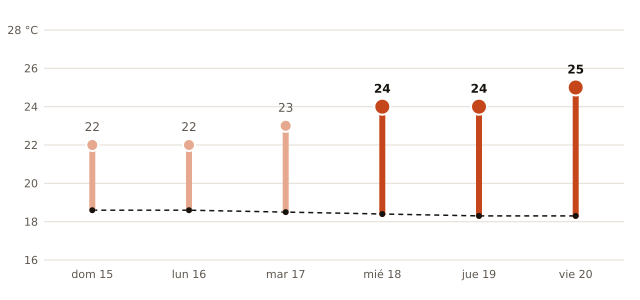

Values plotted in this chart, from the file beside it:
fecha, máxima_prevista_C, máxima_normal_1991_2020_C
2026-11-15, 22, 18.6
2026-11-16, 22, 18.6
2026-11-17, 23, 18.5
2026-11-18, 24, 18.4
2026-11-19, 24, 18.3
2026-11-20, 25, 18.3
